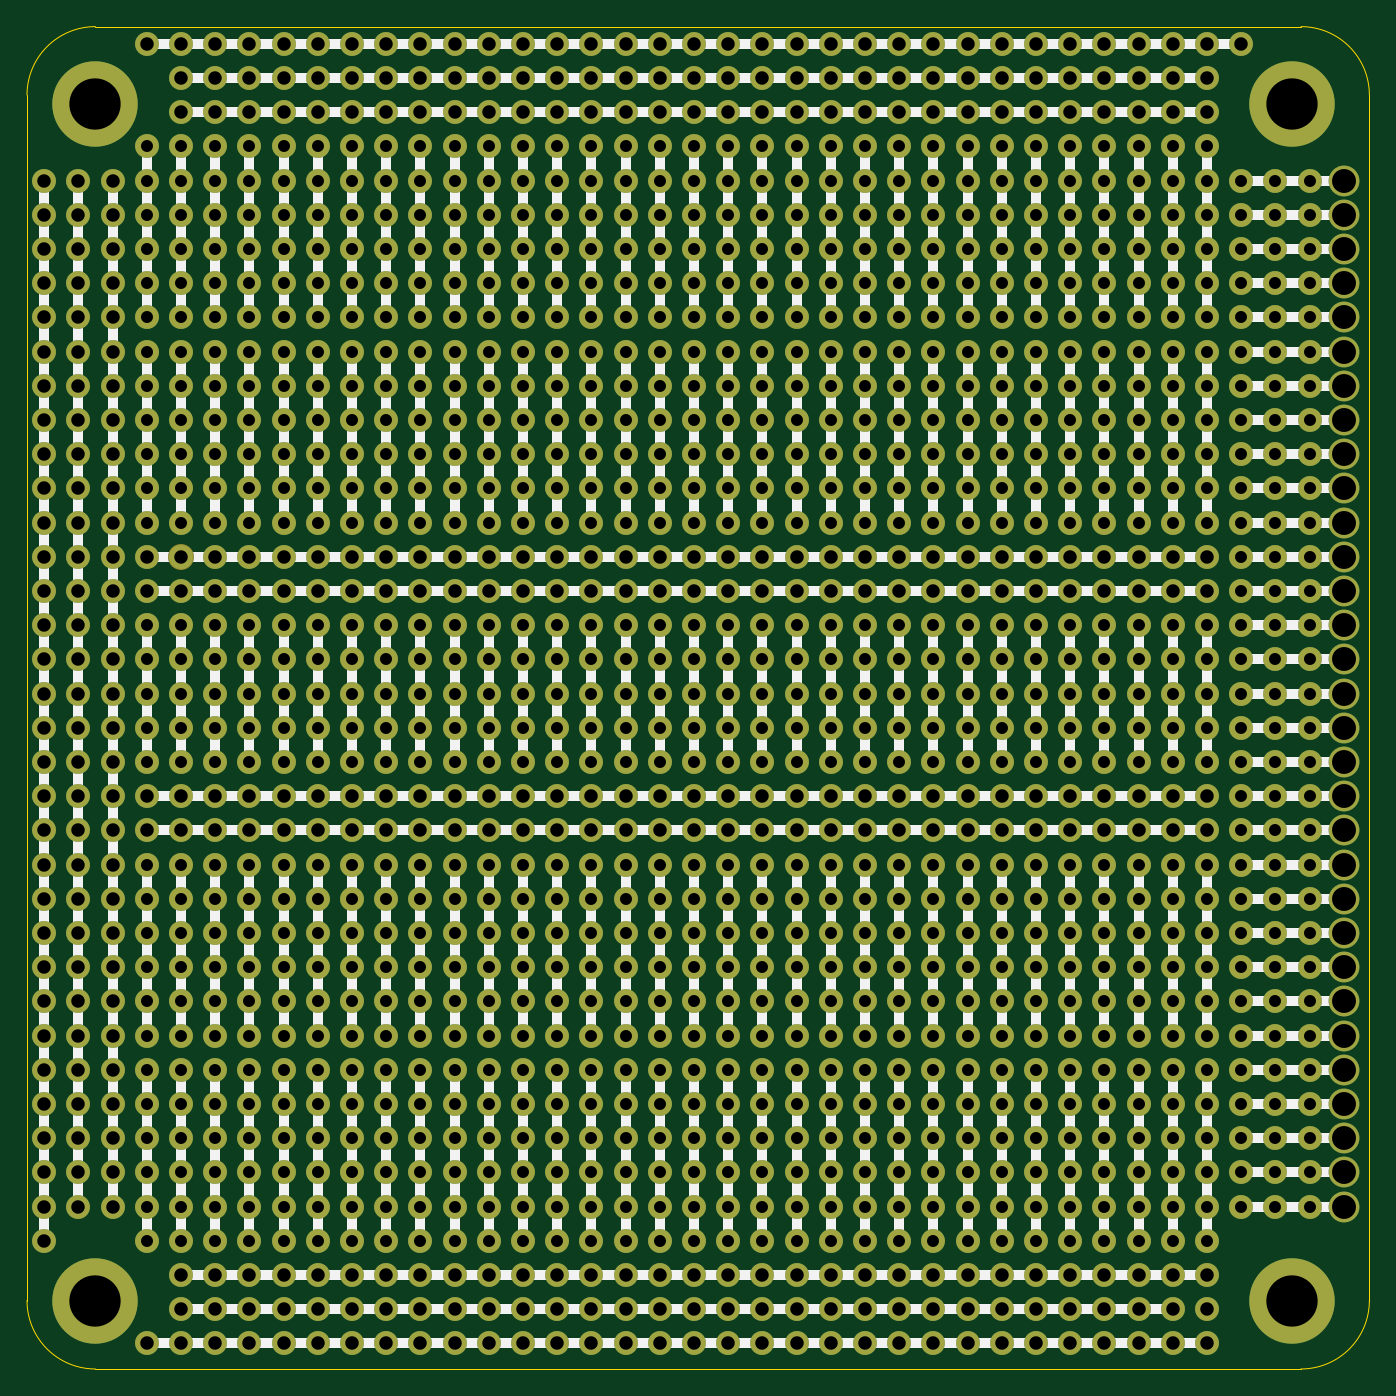
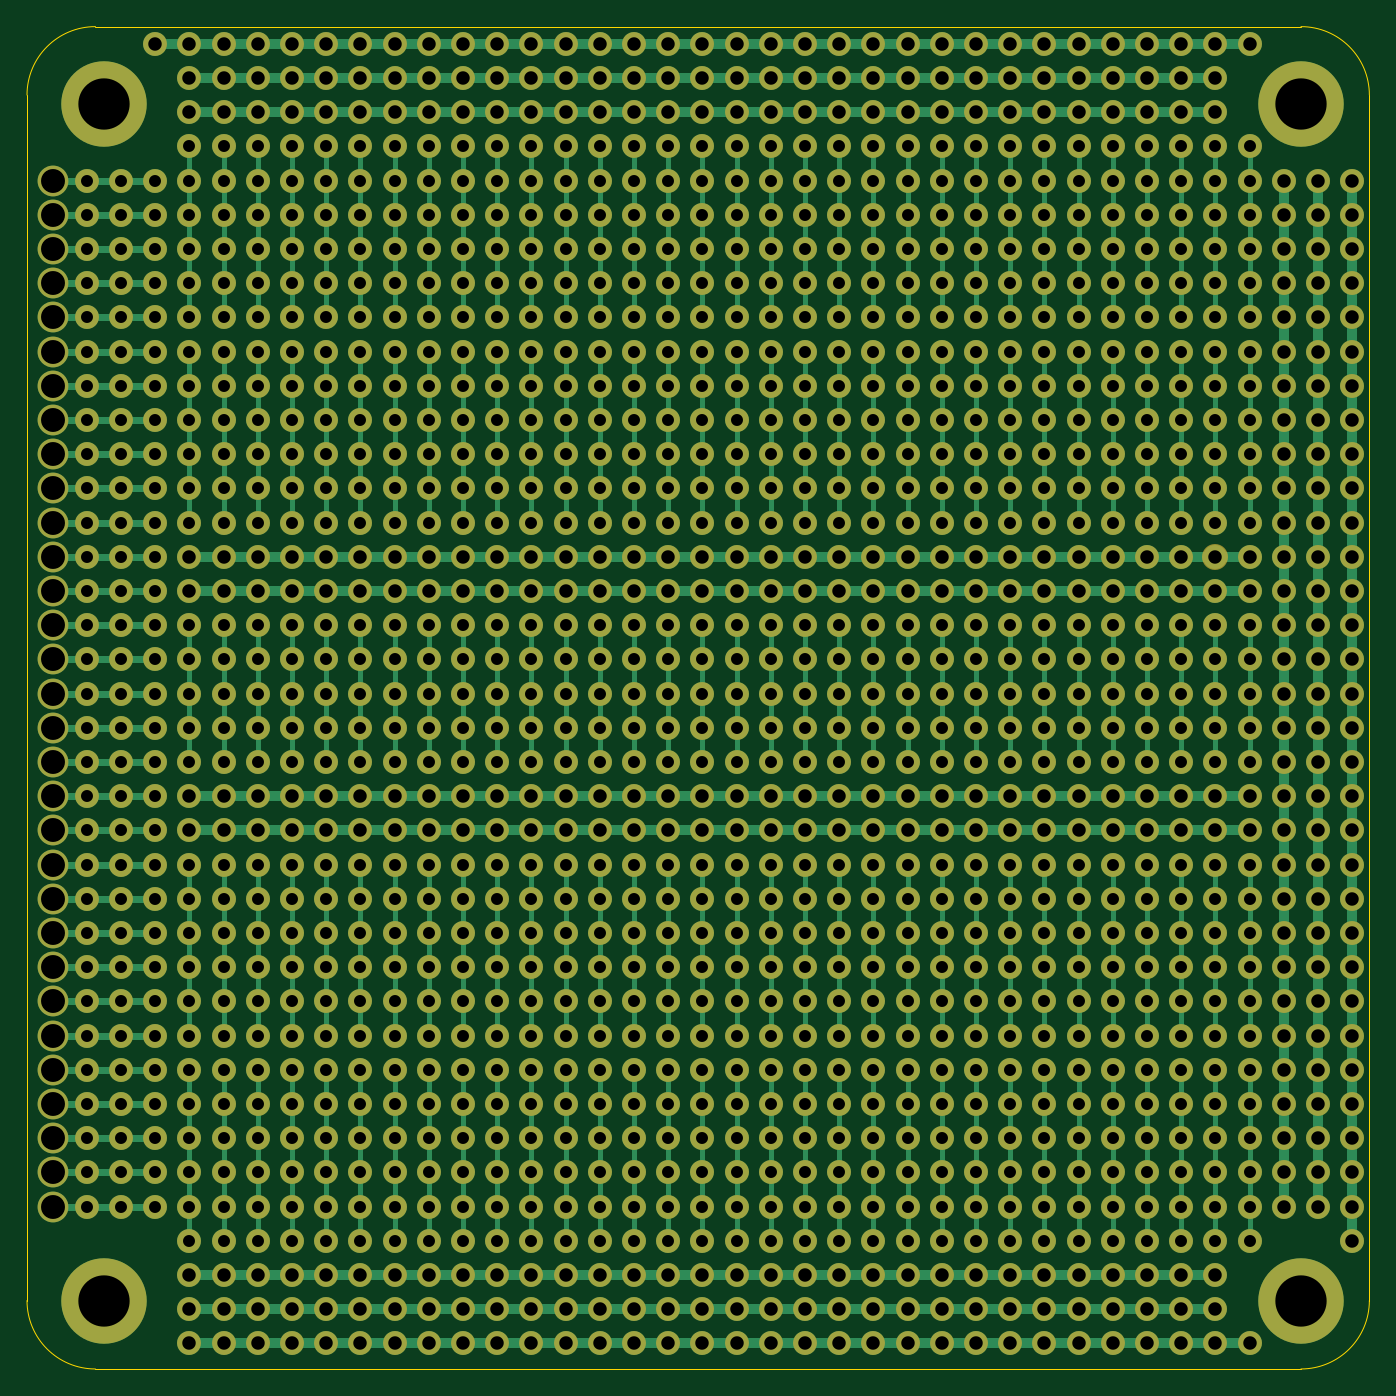
Circuit board: 11 layer files. Board 99.7 x 99.7 mm.
- bottom_copper: Main-PcbDoc-CuBottom.gbr (72193 bytes)
- top_copper: Main-PcbDoc-CuTop.gbr (54044 bytes)
- outline: Main-PcbDoc-EdgeCuts.gbr (1020 bytes)
- bottom_mask: Main-PcbDoc-MaskBottom.gbr (36936 bytes)
- top_mask: Main-PcbDoc-MaskTop.gbr (36936 bytes)
- drill: Main-PcbDoc-NPTH.drl (285 bytes)
- drill: Main-PcbDoc-PTH.drl (18141 bytes)
- paste: Main-PcbDoc-PasteBottom.gbr (473 bytes)
- paste: Main-PcbDoc-PasteTop.gbr (473 bytes)
- bottom_silk: Main-PcbDoc-SilkBottom.gbr (36940 bytes)
- top_silk: Main-PcbDoc-SilkTop.gbr (54904 bytes)

=== bottom_copper: Main-PcbDoc-CuBottom.gbr (72193 bytes, source omitted) ===
=== top_copper: Main-PcbDoc-CuTop.gbr (54044 bytes, source omitted) ===
=== outline: Main-PcbDoc-EdgeCuts.gbr ===
%TF.GenerationSoftware,KiCad,Pcbnew,(6.0.1)*%
%TF.CreationDate,2023-02-05T21:43:02-08:00*%
%TF.ProjectId,Main-PcbDoc,4d61696e-2d50-4636-9244-6f632e6b6963,rev?*%
%TF.SameCoordinates,Original*%
%TF.FileFunction,Profile,NP*%
%FSLAX46Y46*%
G04 Gerber Fmt 4.6, Leading zero omitted, Abs format (unit mm)*
G04 Created by KiCad (PCBNEW (6.0.1)) date 2023-02-05 21:43:02*
%MOMM*%
%LPD*%
G01*
G04 APERTURE LIST*
%TA.AperFunction,Profile*%
%ADD10C,0.100000*%
%TD*%
G04 APERTURE END LIST*
D10*
X25400000Y32385000D02*
G75*
G03*
X30480000Y27305000I5080000J0D01*
G01*
X120015000Y27305000D02*
G75*
G03*
X125095000Y32385000I0J5080000D01*
G01*
X125095000Y121920000D02*
G75*
G03*
X120015000Y127000000I-5080000J0D01*
G01*
X30480000Y127000000D02*
G75*
G03*
X25400000Y121920000I0J-5080000D01*
G01*
X25400000Y32385000D02*
X25400000Y121920000D01*
X120015000Y27305000D02*
X30480000Y27305000D01*
X125095000Y121920000D02*
X125095000Y32385000D01*
X30480000Y127000000D02*
X120015000Y127000000D01*
M02*

=== bottom_mask: Main-PcbDoc-MaskBottom.gbr (36936 bytes, source omitted) ===
=== top_mask: Main-PcbDoc-MaskTop.gbr (36936 bytes, source omitted) ===
=== drill: Main-PcbDoc-NPTH.drl ===
M48
; DRILL file {KiCad (6.0.1)} date Sun Feb  5 21:43:02 2023
; FORMAT={-:-/ absolute / inch / decimal}
; #@! TF.CreationDate,2023-02-05T21:43:02-08:00
; #@! TF.GenerationSoftware,Kicad,Pcbnew,(6.0.1)
; #@! TF.FileFunction,NonPlated,1,2,NPTH
FMAT,2
INCH
%
G90
G05
T0
M30

=== drill: Main-PcbDoc-PTH.drl (18141 bytes, source omitted) ===
=== paste: Main-PcbDoc-PasteBottom.gbr ===
%TF.GenerationSoftware,KiCad,Pcbnew,(6.0.1)*%
%TF.CreationDate,2023-02-05T21:43:02-08:00*%
%TF.ProjectId,Main-PcbDoc,4d61696e-2d50-4636-9244-6f632e6b6963,rev?*%
%TF.SameCoordinates,Original*%
%TF.FileFunction,Paste,Bot*%
%TF.FilePolarity,Positive*%
%FSLAX46Y46*%
G04 Gerber Fmt 4.6, Leading zero omitted, Abs format (unit mm)*
G04 Created by KiCad (PCBNEW (6.0.1)) date 2023-02-05 21:43:02*
%MOMM*%
%LPD*%
G01*
G04 APERTURE LIST*
G04 APERTURE END LIST*
M02*

=== paste: Main-PcbDoc-PasteTop.gbr ===
%TF.GenerationSoftware,KiCad,Pcbnew,(6.0.1)*%
%TF.CreationDate,2023-02-05T21:43:02-08:00*%
%TF.ProjectId,Main-PcbDoc,4d61696e-2d50-4636-9244-6f632e6b6963,rev?*%
%TF.SameCoordinates,Original*%
%TF.FileFunction,Paste,Top*%
%TF.FilePolarity,Positive*%
%FSLAX46Y46*%
G04 Gerber Fmt 4.6, Leading zero omitted, Abs format (unit mm)*
G04 Created by KiCad (PCBNEW (6.0.1)) date 2023-02-05 21:43:02*
%MOMM*%
%LPD*%
G01*
G04 APERTURE LIST*
G04 APERTURE END LIST*
M02*

=== bottom_silk: Main-PcbDoc-SilkBottom.gbr (36940 bytes, source omitted) ===
=== top_silk: Main-PcbDoc-SilkTop.gbr (54904 bytes, source omitted) ===
